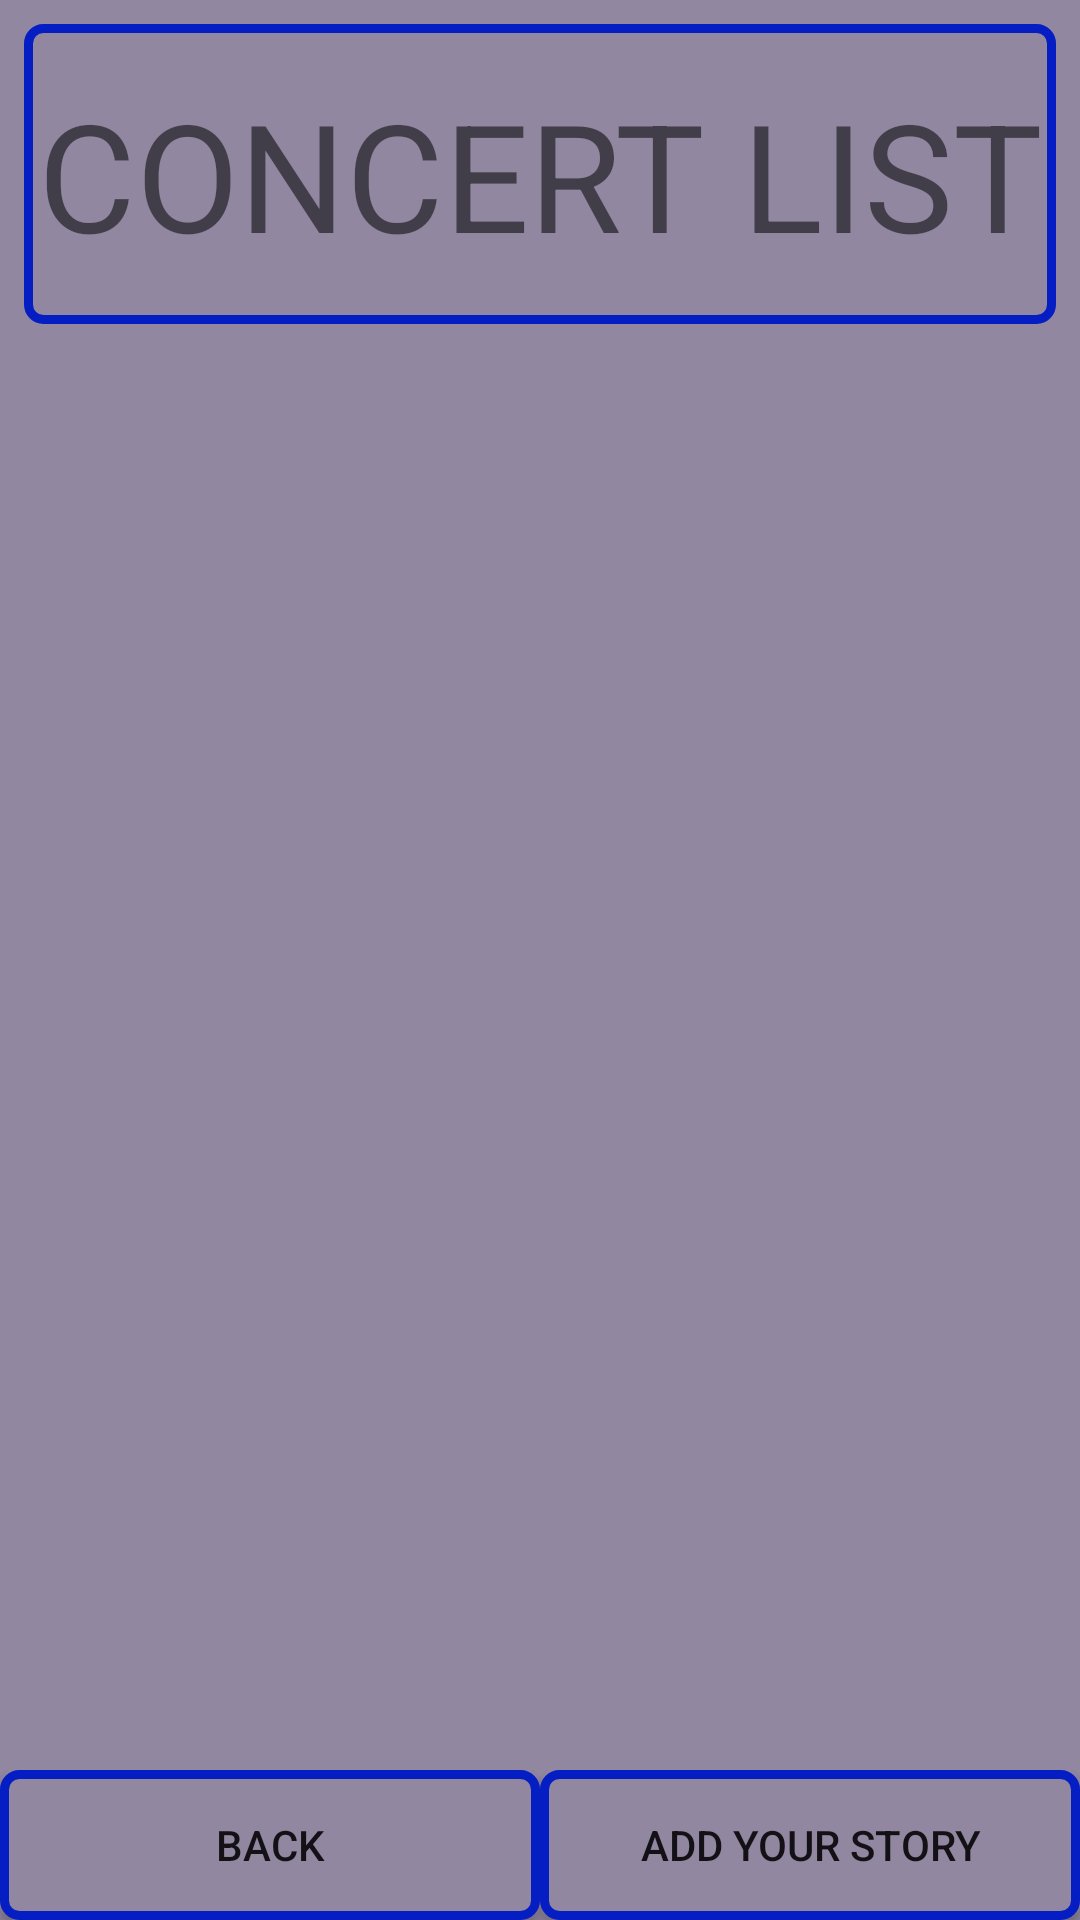

Android layout source for this screen:
<!-- AndroidManifest.xml: application theme Theme.Cstorage -->
<!-- res/layout/concert_list.xml -->
<?xml version="1.0" encoding="utf-8"?>
<LinearLayout xmlns:android="http://schemas.android.com/apk/res/android"
    xmlns:app="http://schemas.android.com/apk/res-auto"
    xmlns:tools="http://schemas.android.com/tools"
    android:orientation="vertical"
    android:layout_width="match_parent"
    android:layout_height="match_parent"
    android:background="@color/con_bg"
    tools:context="concert.Activity_concert_list">

    <TextView
        android:id="@+id/textView11"
        android:layout_width="match_parent"
        android:layout_height="100dp"
        android:layout_marginStart="8dp"
        android:layout_marginTop="8dp"
        android:layout_marginEnd="8dp"
        android:layout_marginBottom="49dp"
        android:gravity="center"
        android:background="@drawable/shape_button_con"
        android:text="CONCERT LIST"
        android:textSize="50sp"
        />


    <androidx.recyclerview.widget.RecyclerView
        android:id="@+id/concert_rv"
        android:layout_width="match_parent"
        android:layout_height="match_parent"
        android:scrollbarFadeDuration="0"
        android:scrollbarSize="5dp"
        android:scrollbarThumbVertical="@android:color/darker_gray"
        android:scrollbars="vertical"
        android:layout_weight="1"
        android:background="@color/con_bg"
        />

    <LinearLayout
        android:layout_width="match_parent"
        android:layout_height="50dp"
        android:orientation="horizontal">

        <androidx.appcompat.widget.AppCompatButton
            android:id="@+id/btn_addc_back"
            android:background="@drawable/shape_button_con"
            android:layout_width="match_parent"
            android:layout_height="match_parent"
            android:layout_weight="8"
            android:text="back" />

        <androidx.appcompat.widget.AppCompatButton
            android:id="@+id/btn_addc_add"
            android:background="@drawable/shape_button_con"
            android:layout_width="match_parent"
            android:layout_height="match_parent"
            android:layout_weight="8"
            android:text="ADD YOUR STORY" />
    </LinearLayout>


</LinearLayout>
<!-- resources referenced by this layout -->
<resources>
  <color name="con_bg">#9187A0</color>
  <!-- drawable shape_button_con (drawable) -->
  <?xml version="1.0" encoding="utf-8"?>
  <shape xmlns:android="http://schemas.android.com/apk/res/android"
      android:shape="rectangle">
      <corners android:radius="5dp"/>
      <solid
          android:color="@color/con_bg"/>
      <stroke
          android:color="@color/con_blue"
          android:width="3dp"/>
  
  </shape>
  <style name="Theme.Cstorage" parent="Theme.MaterialComponents.DayNight.NoActionBar">
  
          
          <item name="colorPrimary">@color/purple_500</item>
          <item name="colorPrimaryVariant">@color/purple_700</item>
          <item name="colorOnPrimary">@color/white</item>
          
          <item name="colorSecondary">@color/teal_200</item>
          <item name="colorSecondaryVariant">@color/teal_700</item>
          <item name="colorOnSecondary">@color/black</item>
          
          <item name="android:statusBarColor" tools:targetApi="l">?attr/colorPrimaryVariant</item>
          
      </style>
  <color name="con_blue">#051EC3</color>
  <color name="purple_500">#FF6200EE</color>
  <color name="purple_700">#FF3700B3</color>
  <color name="white">#FFFFFFFF</color>
  <color name="teal_200">#FF03DAC5</color>
  <color name="teal_700">#FF018786</color>
  <color name="black">#FF000000</color>
</resources>
